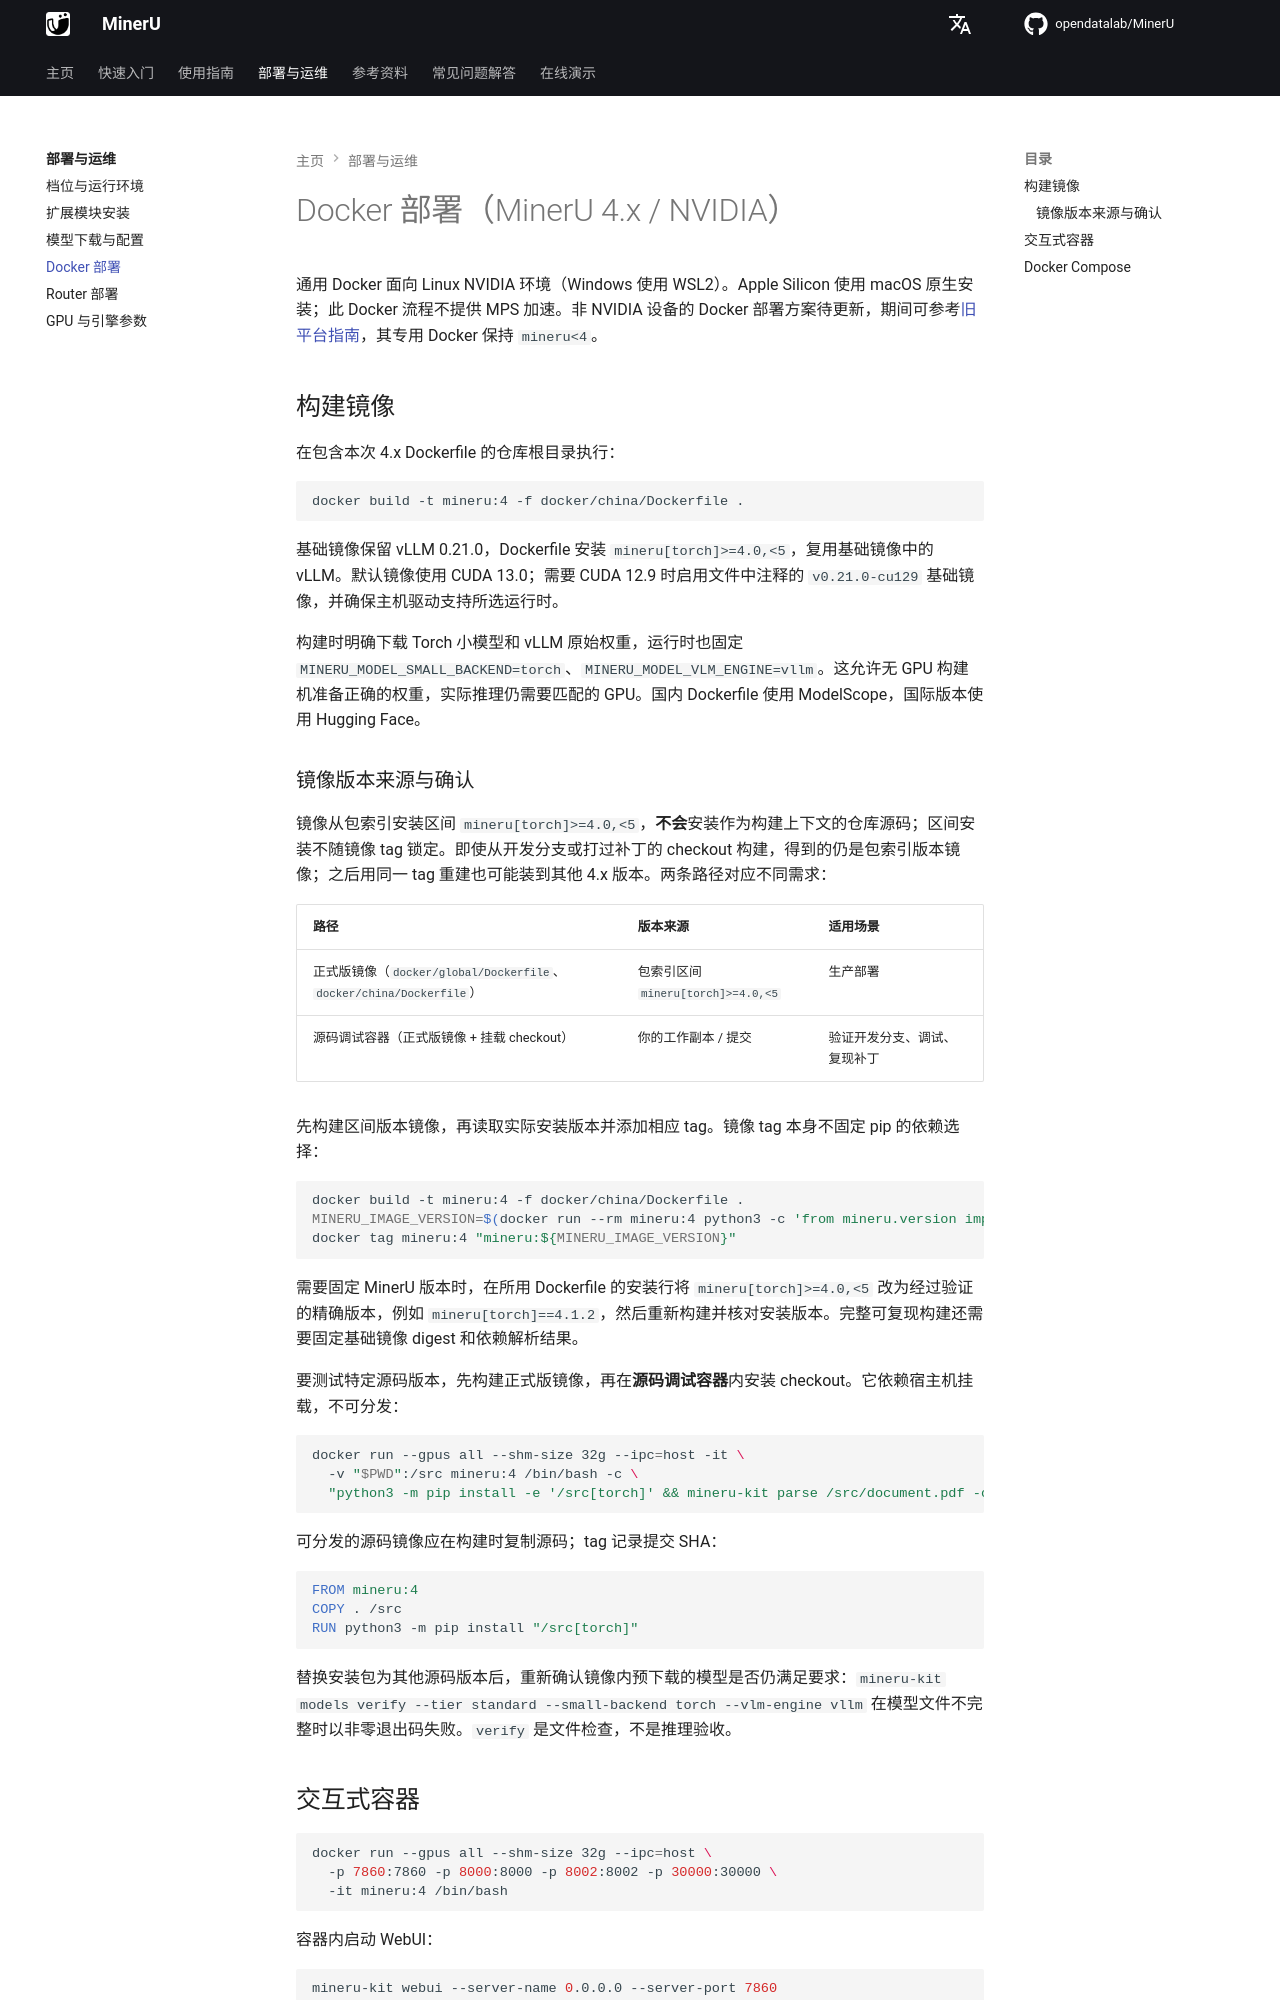

repository: opendatalab/MinerU · page: zh/quick_start/docker_deployment/index.html · generator: mkdocs

# Docker 部署（MinerU 4.x / NVIDIA）

通用 Docker 面向 Linux NVIDIA 环境（Windows 使用 WSL2）。Apple Silicon 使用 macOS 原生安装；此 Docker 流程不提供 MPS 加速。非 NVIDIA 设备的 Docker 部署方案待更新，期间可参考[旧平台指南](../usage/compatibility.md)，其专用 Docker 保持 `mineru<4`。

## 构建镜像

在包含本次 4.x Dockerfile 的仓库根目录执行：

```bash
docker build -t mineru:4 -f docker/china/Dockerfile .
```

基础镜像保留 vLLM 0.21.0，Dockerfile 安装 `mineru[torch]>=4.0,<5`，复用基础镜像中的 vLLM。默认镜像使用 CUDA 13.0；需要 CUDA 12.9 时启用文件中注释的 `v0.21.0-cu129` 基础镜像，并确保主机驱动支持所选运行时。

构建时明确下载 Torch 小模型和 vLLM 原始权重，运行时也固定 `MINERU_MODEL_SMALL_BACKEND=torch`、`MINERU_MODEL_VLM_ENGINE=vllm`。这允许无 GPU 构建机准备正确的权重，实际推理仍需要匹配的 GPU。国内 Dockerfile 使用 ModelScope，国际版本使用 Hugging Face。

### 镜像版本来源与确认

镜像从包索引安装区间 `mineru[torch]>=4.0,<5`，**不会**安装作为构建上下文的仓库源码；区间安装不随镜像 tag 锁定。即使从开发分支或打过补丁的 checkout 构建，得到的仍是包索引版本镜像；之后用同一 tag 重建也可能装到其他 4.x 版本。两条路径对应不同需求：

| 路径 | 版本来源 | 适用场景 |
| --- | --- | --- |
| 正式版镜像（`docker/global/Dockerfile`、`docker/china/Dockerfile`） | 包索引区间 `mineru[torch]>=4.0,<5` | 生产部署 |
| 源码调试容器（正式版镜像 + 挂载 checkout） | 你的工作副本 / 提交 | 验证开发分支、调试、复现补丁 |

先构建区间版本镜像，再读取实际安装版本并添加相应 tag。镜像 tag 本身不固定 pip 的依赖选择：

```bash
docker build -t mineru:4 -f docker/china/Dockerfile .
MINERU_IMAGE_VERSION=$(docker run --rm mineru:4 python3 -c 'from mineru.version import __version__; print(__version__)')
docker tag mineru:4 "mineru:${MINERU_IMAGE_VERSION}"
```

需要固定 MinerU 版本时，在所用 Dockerfile 的安装行将 `mineru[torch]>=4.0,<5` 改为经过验证的精确版本，例如 `mineru[torch]==4.1.2`，然后重新构建并核对安装版本。完整可复现构建还需要固定基础镜像 digest 和依赖解析结果。

要测试特定源码版本，先构建正式版镜像，再在**源码调试容器**内安装 checkout。它依赖宿主机挂载，不可分发：

```bash
docker run --gpus all --shm-size 32g --ipc=host -it \
  -v "$PWD":/src mineru:4 /bin/bash -c \
  "python3 -m pip install -e '/src[torch]' && mineru-kit parse /src/document.pdf -o /src/document.md"
```

可分发的源码镜像应在构建时复制源码；tag 记录提交 SHA：

```dockerfile
FROM mineru:4
COPY . /src
RUN python3 -m pip install "/src[torch]"
```

替换安装包为其他源码版本后，重新确认镜像内预下载的模型是否仍满足要求：`mineru-kit models verify --tier standard --small-backend torch --vlm-engine vllm` 在模型文件不完整时以非零退出码失败。`verify` 是文件检查，不是推理验收。
